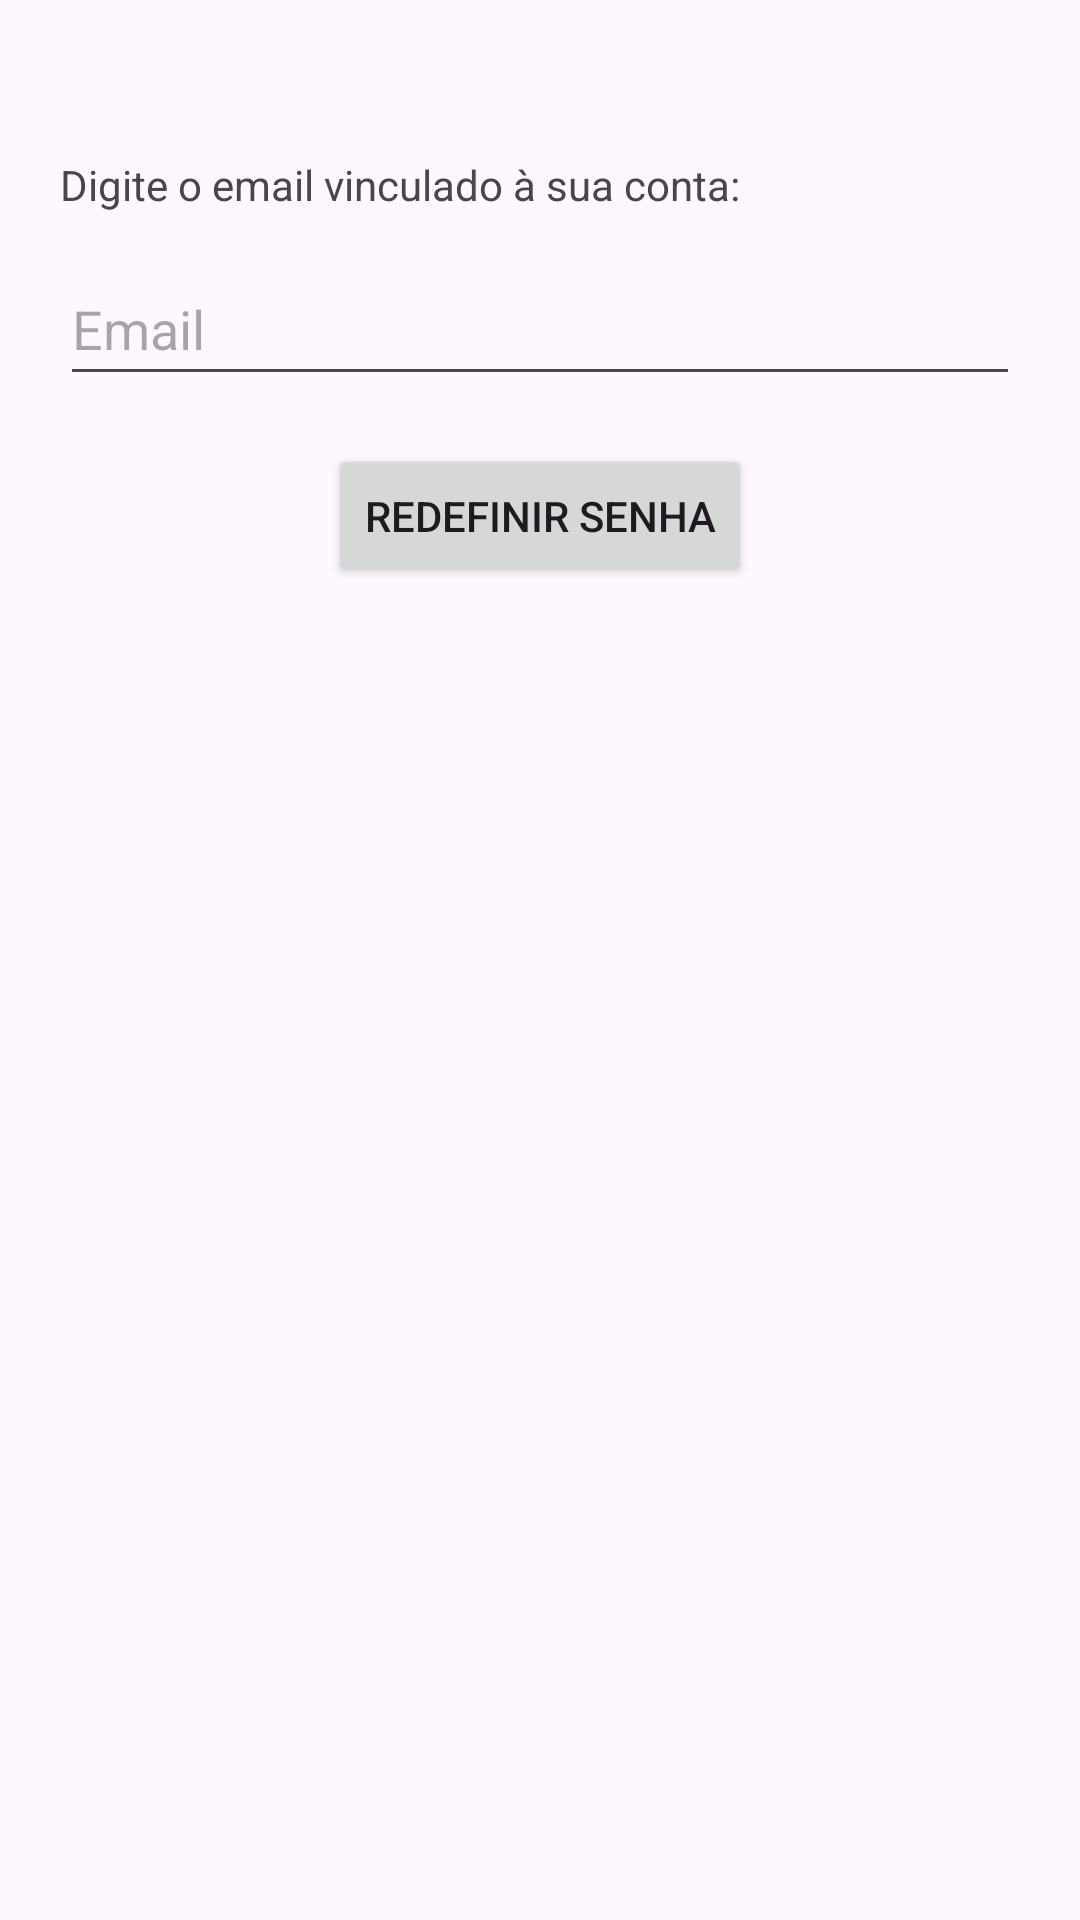

Layout XML and referenced resources for this Android screen:
<!-- AndroidManifest.xml: application theme Theme.Authetication -->
<!-- res/layout/activity_forget_password.xml -->
<?xml version="1.0" encoding="utf-8"?>
<androidx.constraintlayout.widget.ConstraintLayout xmlns:android="http://schemas.android.com/apk/res/android"
    xmlns:app="http://schemas.android.com/apk/res-auto"
    xmlns:tools="http://schemas.android.com/tools"
    android:id="@+id/main"
    android:layout_width="match_parent"
    android:layout_height="match_parent"
    tools:context=".forgetPassword">

    <TextView
        android:id="@+id/txtEmailAdvise"
        android:layout_width="wrap_content"
        android:layout_height="wrap_content"
        android:layout_marginStart="20dp"
        android:layout_marginTop="52dp"
        android:text="@string/digite_o_email_vinculado_sua_conta"
        app:layout_constraintStart_toStartOf="parent"
        app:layout_constraintTop_toTopOf="parent" />

    <EditText
        android:id="@+id/txtEmail"
        android:layout_width="0dp"
        android:layout_height="wrap_content"
        android:layout_marginStart="20dp"
        android:layout_marginTop="84dp"
        android:layout_marginEnd="20dp"
        android:ems="10"
        android:hint="@string/email"
        android:inputType="textEmailAddress"
        android:minHeight="48dp"
        app:layout_constraintEnd_toEndOf="parent"
        app:layout_constraintHorizontal_bias="1.0"
        app:layout_constraintStart_toStartOf="parent"
        app:layout_constraintTop_toTopOf="parent" />

    <Button
        android:layout_width="wrap_content"
        android:layout_height="wrap_content"
        android:layout_marginTop="16dp"
        android:text="@string/redefinir_senha"
        app:layout_constraintEnd_toEndOf="parent"
        app:layout_constraintStart_toStartOf="parent"
        app:layout_constraintTop_toBottomOf="@id/txtEmail"
        android:onClick="resetPassword"/>

</androidx.constraintlayout.widget.ConstraintLayout>
<!-- resources referenced by this layout -->
<resources>
  <string name="digite_o_email_vinculado_sua_conta">Digite o email vinculado à sua conta:</string>
  <string name="email">Email</string>
  <string name="redefinir_senha">Redefinir Senha</string>
  <style name="Theme.Authetication" parent="Base.Theme.Authetication" />
  <style name="Base.Theme.Authetication" parent="Theme.Material3.DayNight.NoActionBar">
          
          
      </style>
</resources>
